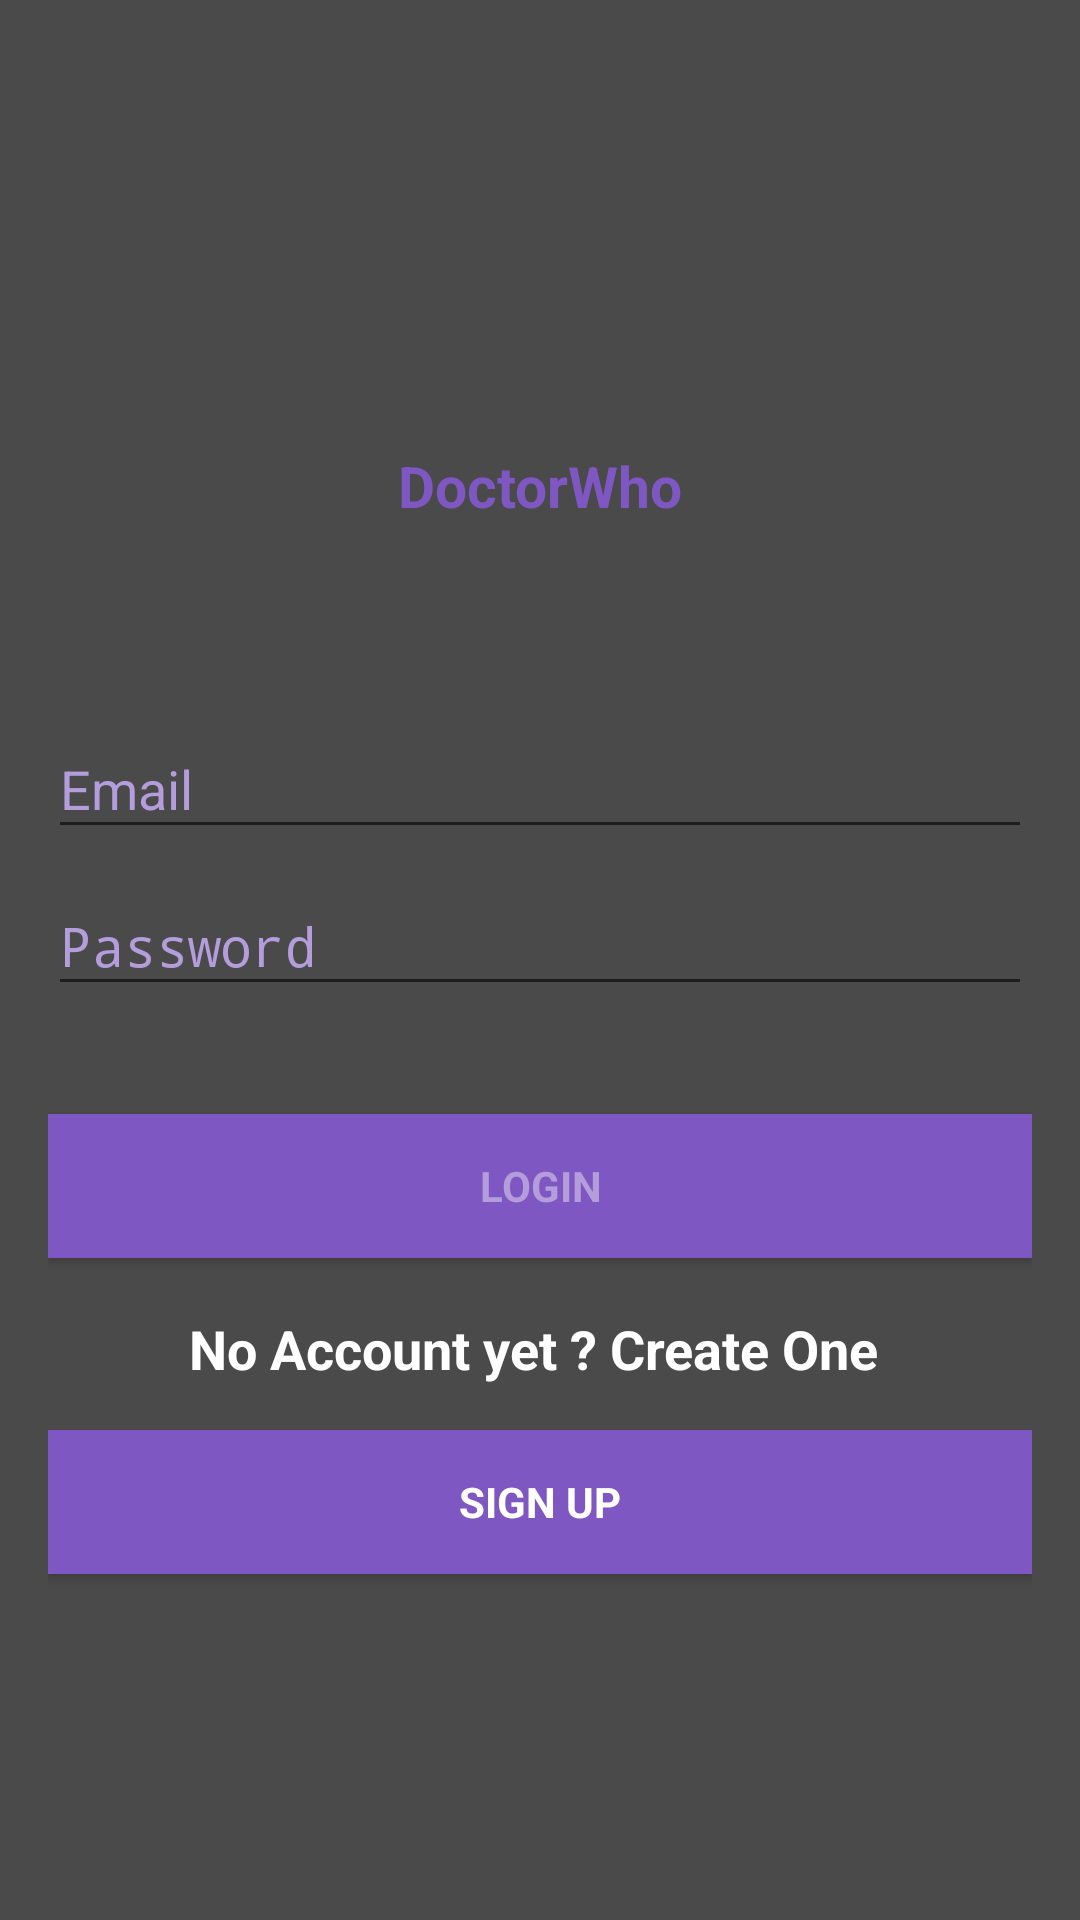

This screen was rendered from an Android layout file. Write that file and the resources it references.
<!-- AndroidManifest.xml: activity theme AppTheme -->
<!-- res/layout/activity_login.xml -->
<?xml version="1.0" encoding="utf-8"?>
<LinearLayout xmlns:android="http://schemas.android.com/apk/res/android"
    xmlns:tools="http://schemas.android.com/tools"
    android:id="@+id/activity_main"
    android:layout_width="match_parent"
    android:layout_height="match_parent"
    android:orientation="vertical"
    android:background="@drawable/background" >

    <LinearLayout
        android:layout_width="match_parent"
        android:layout_height="match_parent"
        android:background="@color/black_overlay"
        android:orientation="vertical"
        android:paddingBottom="16dp"
        android:paddingLeft="16dp"
        android:paddingRight="16dp"
        android:paddingTop="16dp">


        <LinearLayout
            android:layout_width="match_parent"
            android:layout_height="wrap_content"
            android:orientation="vertical"
            android:padding="16dp">


            <ImageView
                android:layout_width="match_parent"
                android:layout_height="100dp"
                android:layout_marginBottom="7dp"
                android:layout_marginTop="10dp"
                android:src="@mipmap/ic_launcher_round" />

            <TextView
                android:layout_width="match_parent"
                android:layout_height="wrap_content"
                android:gravity="center"
                android:text="DoctorWho"
                android:textColor="@color/colorPrimary"
                android:textSize="19dp"
                android:textStyle="bold" />
        </LinearLayout>


        <LinearLayout
            android:id="@+id/layout_login"
            android:layout_width="match_parent"
            android:layout_height="wrap_content"
            android:layout_marginTop="40dp"
            android:orientation="vertical">

            <android.support.design.widget.TextInputLayout
                android:id="@+id/inputLayoutEmail"
                android:layout_width="match_parent"
                android:layout_height="wrap_content"
                android:textColorHint="@color/colorAccent">

                <EditText
                    android:id="@+id/editEmail"
                    android:layout_width="match_parent"
                    android:layout_height="wrap_content"
                    android:hint="Email"
                    android:inputType="textCapWords"
                    android:maxLines="1"
                    android:textColor="@color/color_accent"
                    android:textColorHint="@color/colorAccent" />

            </android.support.design.widget.TextInputLayout>

            <android.support.design.widget.TextInputLayout
                android:id="@+id/inputLayoutPassword"
                android:layout_width="match_parent"
                android:layout_height="wrap_content"
                android:textColorHint="@color/colorAccent">

                <EditText
                    android:id="@+id/editPassword"
                    android:layout_width="match_parent"
                    android:layout_height="wrap_content"
                    android:hint="Password"
                    android:inputType="textPassword"
                    android:maxLines="1"
                    android:textColor="@color/color_accent"
                    android:textColorHint="@color/colorAccent" />

            </android.support.design.widget.TextInputLayout>


        </LinearLayout>


        <Button
            android:id="@+id/btn_login"
            style="?android:textAppearanceSmall"
            android:layout_width="match_parent"
            android:layout_height="wrap_content"
            android:layout_marginTop="36dp"
            android:background="@color/colorPrimary"
            android:text="Login"
            android:textColor="@color/colorAccent"
            android:textStyle="bold" />


        <TextView
            android:layout_width="match_parent"
            android:layout_height="wrap_content"
            android:layout_marginBottom="5dp"
            android:layout_marginTop="18dp"
            android:text="No Account yet ? Create One "
            android:textAlignment="center"
            android:textColor="@color/color_accent"
            android:textSize="18dp"
            android:textStyle="bold" />


        <Button
            android:id="@+id/btn_signup"
            style="?android:textAppearanceSmall"
            android:layout_width="match_parent"
            android:layout_height="wrap_content"
            android:layout_marginTop="10dp"
            android:background="@color/colorPrimary"
            android:text="Sign Up"
            android:textColor="@color/color_accent"
            android:textStyle="bold" />

    </LinearLayout>

</LinearLayout>
<!-- resources referenced by this layout -->
<resources>
  <color name="black_overlay">#B3000000</color>
  <color name="colorAccent">#B39DDB</color>
  <color name="colorPrimary">#7E57C2</color>
  <color name="color_accent">#FFFFFF</color>
  <style name="AppTheme" parent="Theme.AppCompat.Light.DarkActionBar">
          <item name="colorPrimary">@color/colorPrimary</item>
          <item name="colorPrimaryDark">@color/colorPrimaryDark</item>
          <item name="colorAccent">@color/colorAccent</item>
      </style>
  <color name="colorPrimaryDark">#673AB7</color>
</resources>
